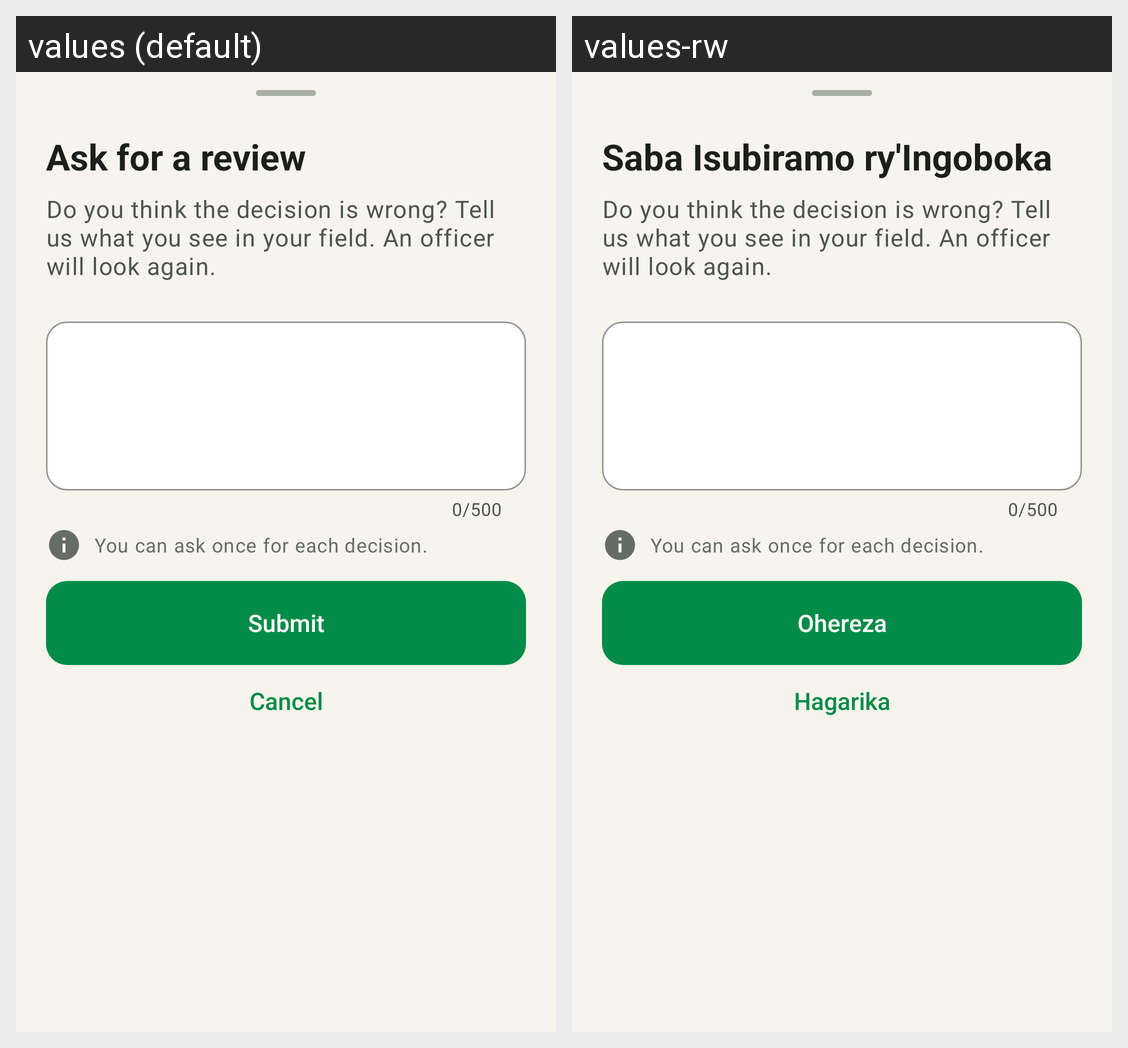

For this localized Android screen grid, give each drawn string resource with its value in every locale shown.
Android screen res/layout/sheet_ask_review.xml rendered under 2 locales, left to right: values (default), values-rw. Device: Nexus 5 (rendered at 1080×1920; each locale shown at half size, 540×960, under a caption strip naming it); theme Theme.Rinda.
Strings drawn on this screen, with the default value and each locale's value (text and hints the layout hard-codes, and strings that could not be matched under every locale, appear in the picture but are not listed):

ask_review_title
  values: Ask for a review
  values-rw: Saba Isubiramo ry'Ingoboka

ask_review_subtitle
  values: Do you think the decision is wrong? Tell us what you see in your field. An officer will look again.
  values-rw: Do you think the decision is wrong? Tell us what you see in your field. An officer will look again.  [not translated; the default value is used]

ask_review_once
  values: You can ask once for each decision.
  values-rw: You can ask once for each decision.  [not translated; the default value is used]

btn_submit
  values: Submit
  values-rw: Ohereza

btn_cancel
  values: Cancel
  values-rw: Hagarika
